Dataset: data (GitHub, Gizemcumen/Data_collection_device). Classes: augmented bad, augmented good, bad, good.

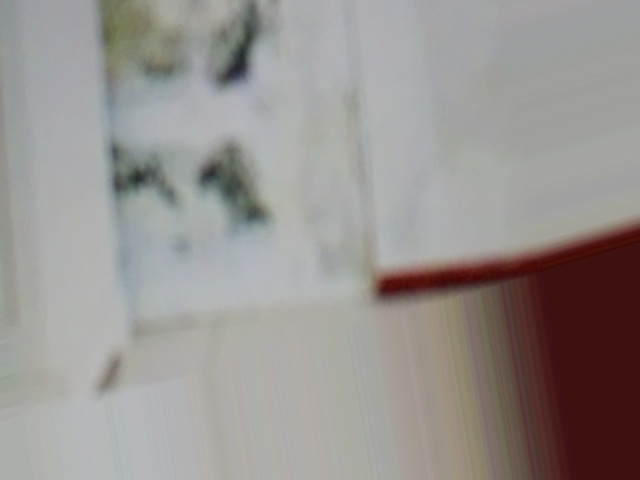
Label: augmented bad

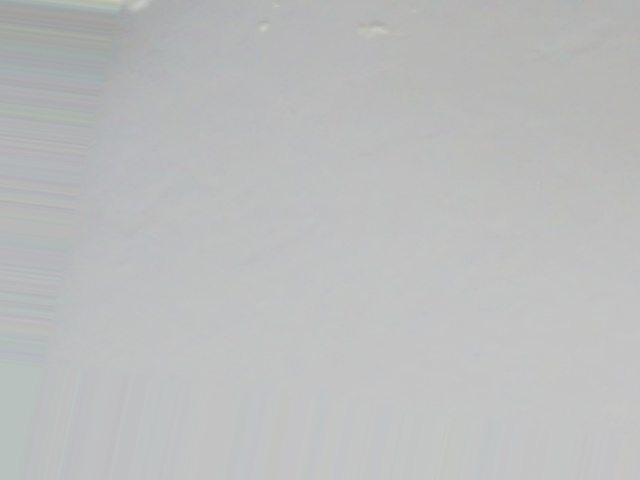
Label: augmented bad

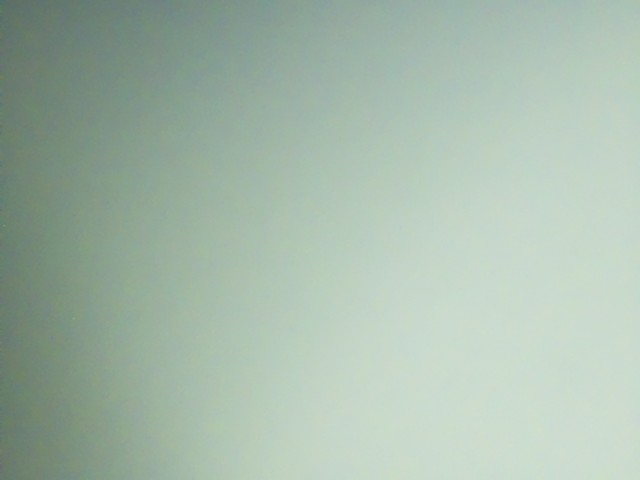
Label: augmented good

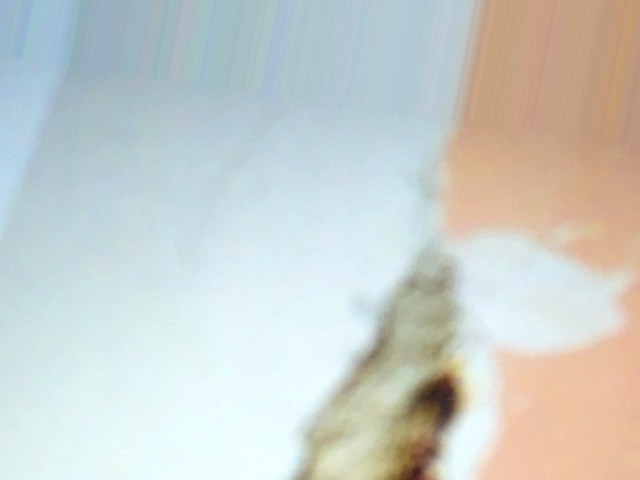
Label: augmented bad

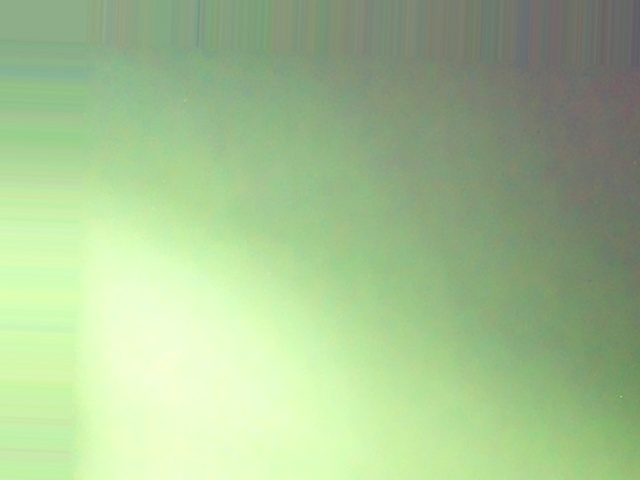
Label: augmented good

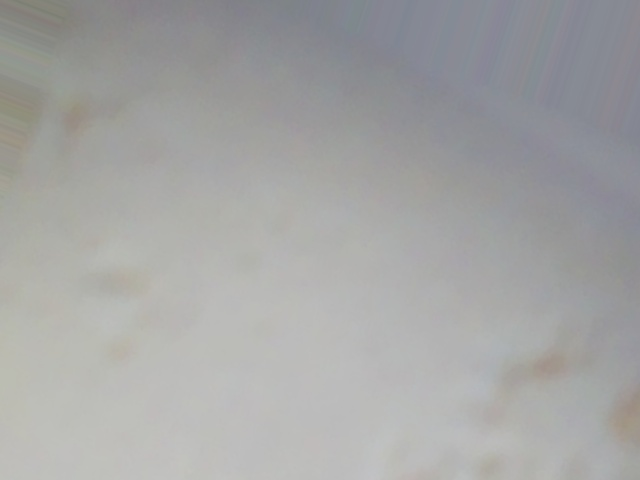
Label: augmented bad
